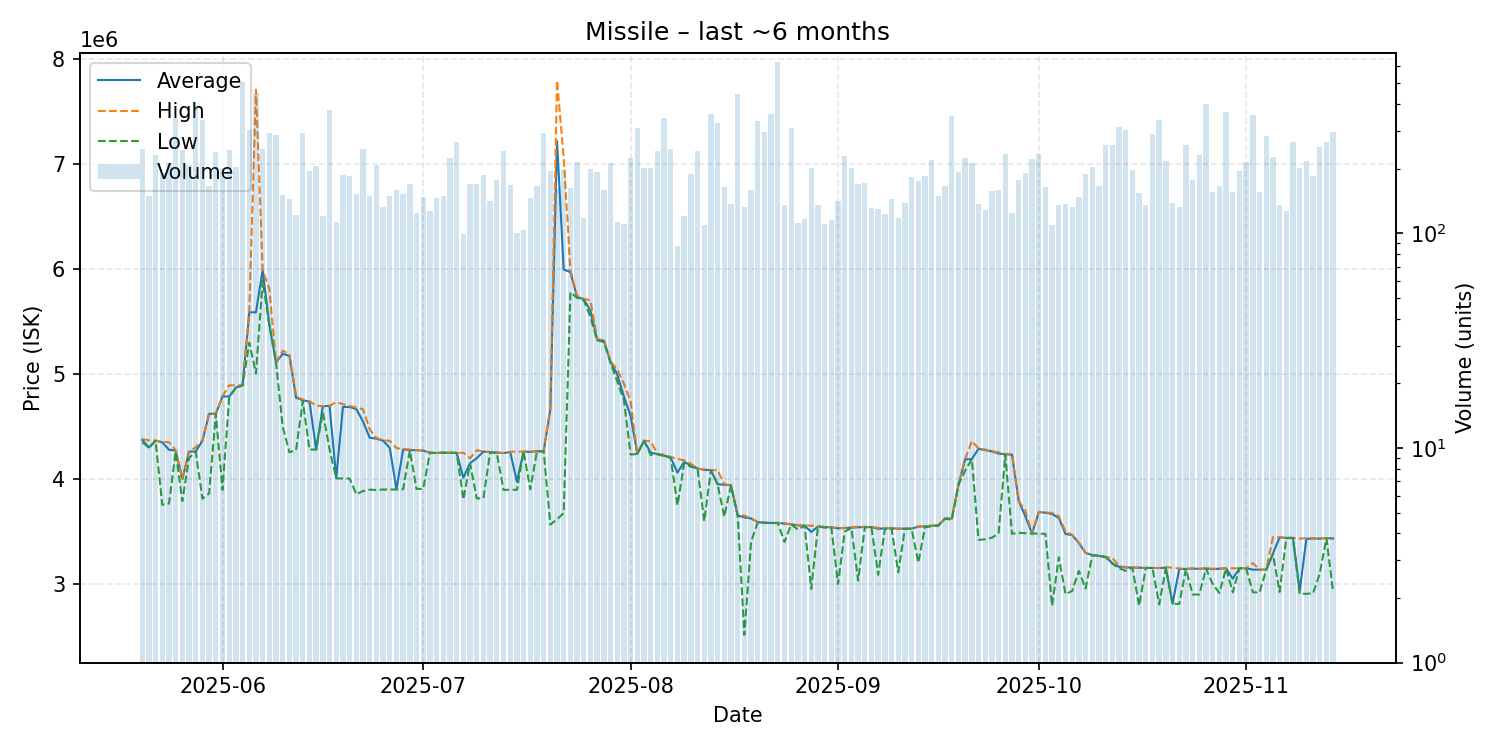

The file beside this chart, header and first rows:
date, average, highest, lowest, order_count, volume
2025-05-20, 4373000, 4380000, 4350000, 86, 248
2025-05-21, 4299000, 4367000, 4297000, 80, 150
2025-05-22, 4364000, 4364000, 4364000, 89, 231
2025-05-23, 4348000, 4355000, 3754000, 105, 192
2025-05-24, 4278000, 4349000, 3766000, 113, 212
2025-05-25, 4270000, 4273000, 4259000, 138, 345
2025-05-26, 3999000, 4000000, 3789000, 131, 244
2025-05-27, 4260000, 4266000, 4200000, 93, 209
2025-05-28, 4261000, 4300000, 4258000, 140, 396
2025-05-29, 4363000, 4370500, 3812000, 151, 337
2025-05-30, 4620000, 4624000, 3862000, 93, 167
2025-05-31, 4619000, 4620000, 4617000, 136, 238
2025-06-01, 4785000, 4786000, 3896000, 141, 202
2025-06-02, 4785000, 4891000, 4778000, 109, 245
2025-06-03, 4870000, 4891000, 4867000, 101, 203
2025-06-04, 4891000, 4891000, 4890000, 190, 507
2025-06-05, 5586000, 5588000, 5297000, 129, 304
2025-06-06, 5586000, 7705000, 5003000, 156, 451
2025-06-07, 5988000, 5989000, 5886000, 113, 248
2025-06-08, 5469000, 5808000, 5462000, 138, 294
2025-06-09, 5108000, 5109000, 5108000, 98, 286
2025-06-10, 5191000, 5220500, 4496500, 96, 151
2025-06-11, 5170500, 5188000, 4254000, 90, 144
2025-06-12, 4773500, 4784000, 4275000, 93, 122
2025-06-13, 4748000, 4755000, 4742000, 113, 292
2025-06-14, 4736000, 4740000, 4280000, 107, 195
2025-06-15, 4280000, 4697000, 4279000, 90, 205
2025-06-16, 4693000, 4693500, 4635000, 105, 120
2025-06-17, 4695000, 4697000, 4282000, 231, 375
2025-06-18, 4008000, 4731000, 4005000, 81, 113
2025-06-19, 4685000, 4712000, 4005000, 103, 187
2025-06-20, 4685000, 4694500, 4004000, 78, 185
2025-06-21, 4665000, 4680000, 3855000, 118, 153
2025-06-22, 4547000, 4663000, 3884500, 139, 247
2025-06-23, 4392000, 4472000, 3898000, 110, 149
2025-06-24, 4383000, 4389000, 3895000, 110, 208
2025-06-25, 4365000, 4369000, 3899000, 83, 133
2025-06-26, 4295000, 4362000, 3899000, 104, 149
2025-06-27, 3901500, 4293000, 3900000, 80, 160
2025-06-28, 4280000, 4285000, 3902000, 99, 152
2025-06-29, 4275000, 4279000, 4270000, 83, 169
2025-06-30, 4273000, 4274000, 3905000, 86, 125
2025-07-01, 4269000, 4271000, 3905000, 86, 147
2025-07-02, 4250000, 4250000, 4248000, 77, 127
2025-07-03, 4247000, 4247000, 4247000, 94, 146
2025-07-04, 4250000, 4250000, 4250000, 87, 149
2025-07-05, 4249000, 4250000, 4248000, 112, 224
2025-07-06, 4248000, 4248000, 4248000, 118, 266
2025-07-07, 4011313, 4249000, 3805000, 76, 99
2025-07-08, 4150000, 4197000, 4148000, 102, 169
2025-07-09, 4198000, 4273000, 3815000, 85, 170
2025-07-10, 4260000, 4261000, 3817000, 93, 187
2025-07-11, 4255000, 4256000, 4254000, 85, 142
2025-07-12, 4250000, 4255000, 4245000, 116, 178
2025-07-13, 4246000, 4246000, 3896000, 94, 241
2025-07-14, 4256000, 4259000, 3896000, 89, 168
2025-07-15, 3974130, 4259000, 3897000, 63, 100
2025-07-16, 4260000, 4260000, 4260000, 66, 104
2025-07-17, 4257000, 4260000, 3901000, 82, 146
2025-07-18, 4263000, 4263000, 4263000, 86, 166
... 119 more rows
